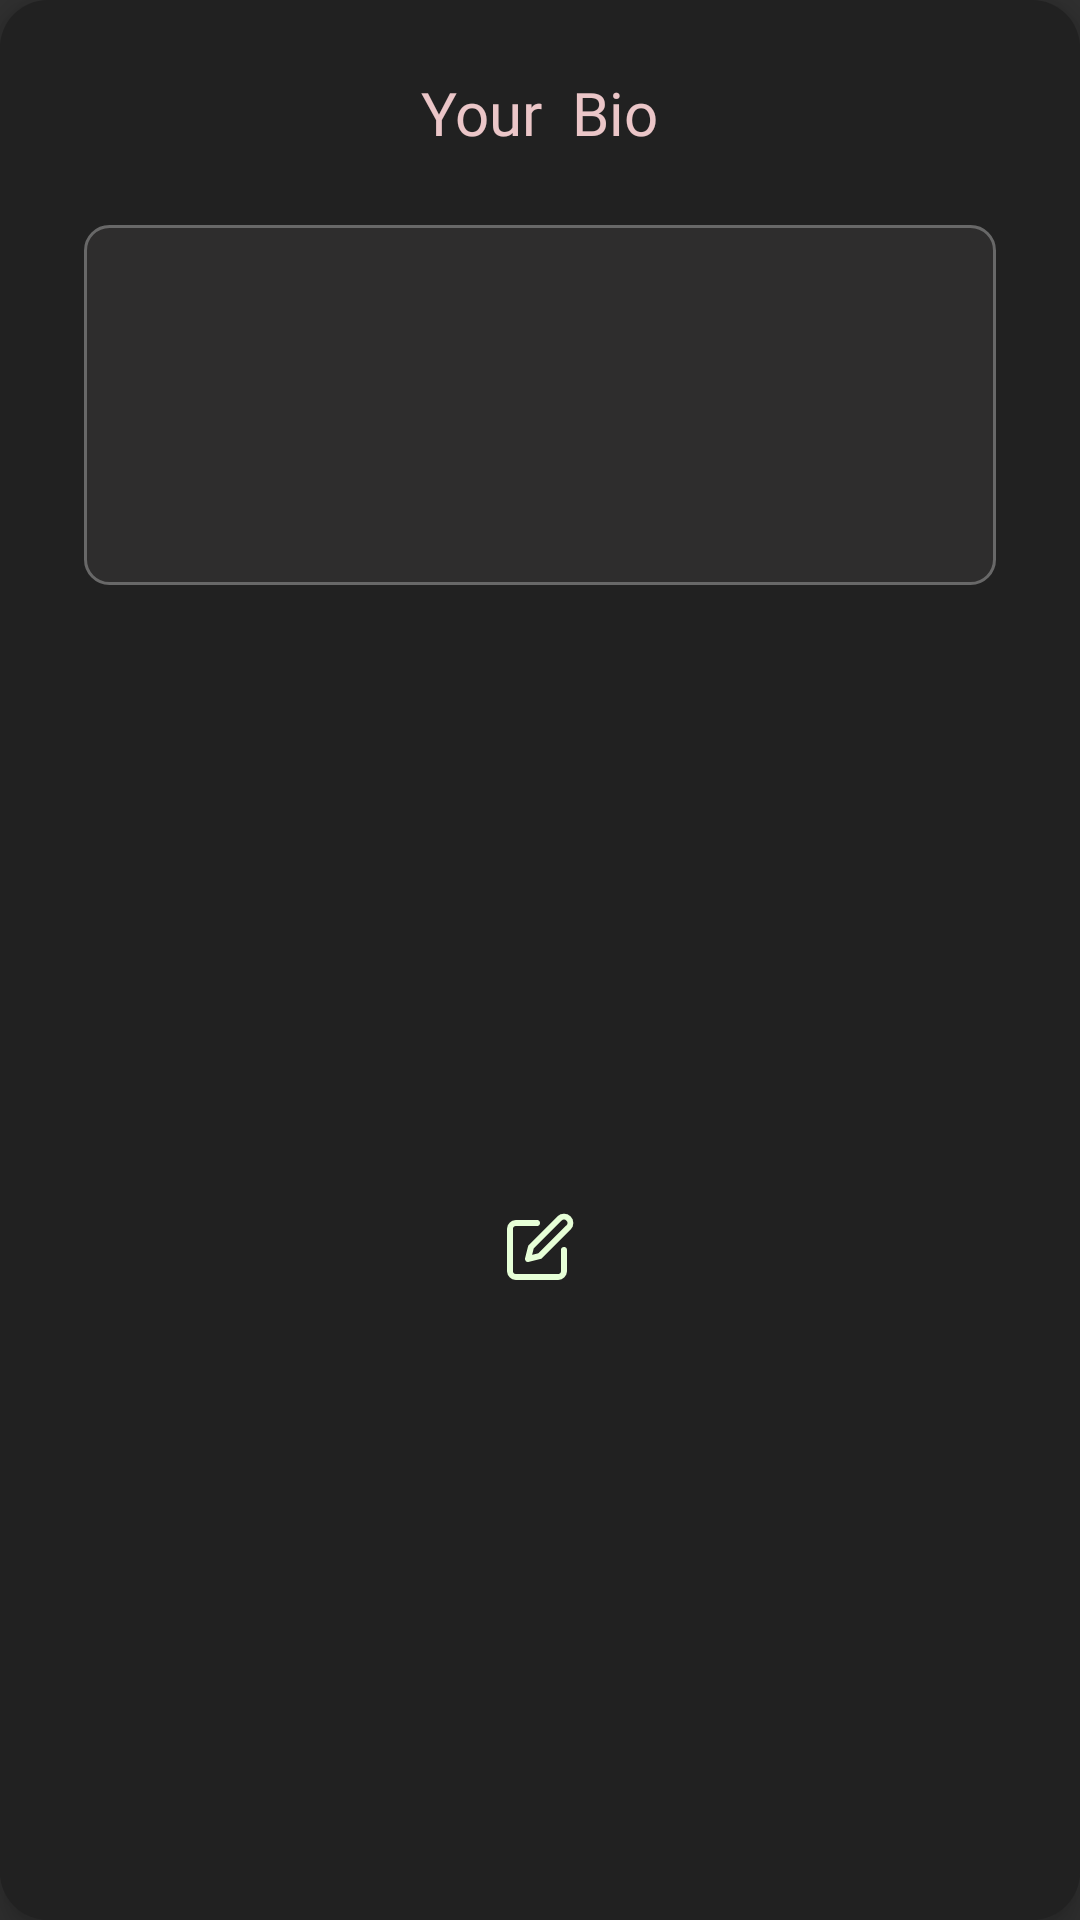

Here is an Android app screen rendered from its layout file. Give the layout XML and the strings, colors and styles it references.
<!-- AndroidManifest.xml: application theme Theme.Scribe -->
<!-- res/layout/edit_user_bio_dialog.xml -->
<?xml version="1.0" encoding="utf-8"?>
<androidx.constraintlayout.widget.ConstraintLayout xmlns:android="http://schemas.android.com/apk/res/android"
    xmlns:app="http://schemas.android.com/apk/res-auto"
    xmlns:tools="http://schemas.android.com/tools"
    android:id="@+id/dialog_edit_user_bio"
    android:layout_width="match_parent"
    android:layout_height="wrap_content"
    android:layout_gravity="center"
    android:layout_marginStart="18dp"
    android:layout_marginEnd="18dp"
    android:background="@drawable/dialog_bg"
    android:clipToPadding="false"
    android:elevation="6dp"
    android:padding="24dp">

    <TextView
        android:id="@+id/text_user_bio"
        android:layout_width="wrap_content"
        android:layout_height="wrap_content"
        android:layout_marginStart="20dp"
        android:layout_marginEnd="20dp"
        android:fontFamily="@font/agbalumo"
        android:text="Your  Bio"
        android:textColor="@color/soft_red"
        android:textSize="20sp"
        android:textStyle="normal"
        app:layout_constraintEnd_toEndOf="parent"
        app:layout_constraintStart_toStartOf="parent"
        app:layout_constraintTop_toTopOf="parent"
        tools:ignore="HardcodedText" />

    <EditText
        android:id="@+id/user_bio"
        android:layout_width="0dp"
        android:layout_height="120dp"
        android:layout_marginHorizontal="16dp"
        android:layout_marginStart="4dp"
        android:layout_marginTop="24dp"
        android:layout_marginEnd="4dp"
        android:background="@drawable/edittext_bg"
        android:inputType="textMultiLine"
        android:minHeight="48dp"
        android:padding="12dp"
        android:textColor="@color/off_white"
        android:textCursorDrawable="@drawable/cursor_color"
        android:textSize="16sp"
        app:layout_constraintEnd_toEndOf="parent"
        app:layout_constraintStart_toStartOf="parent"
        app:layout_constraintTop_toBottomOf="@id/text_user_bio"
        tools:ignore="Autofill,HardcodedText,LabelFor,SpeakableTextPresentCheck" />

    <ImageButton
        android:id="@+id/button_update_bio"
        android:layout_width="24dp"
        android:layout_height="24dp"
        android:layout_gravity="center_vertical"
        android:layout_marginStart="10dp"
        android:layout_marginTop="24dp"
        android:layout_marginEnd="10dp"
        android:layout_marginBottom="4dp"
        android:background="@drawable/icon_update"
        app:layout_constraintBottom_toBottomOf="parent"
        app:layout_constraintEnd_toEndOf="parent"
        app:layout_constraintStart_toStartOf="parent"
        app:layout_constraintTop_toBottomOf="@+id/user_bio"
        tools:ignore="ContentDescription,SpeakableTextPresentCheck,TouchTargetSizeCheck" />


</androidx.constraintlayout.widget.ConstraintLayout>
<!-- resources referenced by this layout -->
<resources>
  <color name="off_white">#E8EAED</color>
  <color name="soft_red">#EBC6C8</color>
  <!-- drawable cursor_color (drawable) -->
  <?xml version="1.0" encoding="utf-8"?>
  <shape xmlns:android="http://schemas.android.com/apk/res/android">
      <size android:width="2dp" />
      <solid android:color="@color/soft_green" />
  </shape>
  <!-- drawable dialog_bg (drawable) -->
  <?xml version="1.0" encoding="utf-8"?>
  <shape xmlns:android="http://schemas.android.com/apk/res/android">
      <solid android:color="@color/theme_bg1" />
      <corners android:radius="16dp" />
      <padding
          android:bottom="12dp"
          android:left="12dp"
          android:right="12dp"
          android:top="12dp" />
  </shape>
  <!-- drawable edittext_bg (drawable) -->
  <?xml version="1.0" encoding="utf-8"?>
  <shape xmlns:android="http://schemas.android.com/apk/res/android">
      <solid android:color="@color/theme_bg2" />
      <stroke
          android:width="1dp"
          android:color="@color/theme_bg4" />
      <corners android:radius="8dp" />
  </shape>
  <!-- drawable icon_update (drawable) -->
  <vector xmlns:android="http://schemas.android.com/apk/res/android"
      android:width="24dp"
      android:height="24dp"
      android:viewportWidth="24"
      android:viewportHeight="24">
    <path
        android:pathData="M11,4H4a2,2 0,0 0,-2 2v14a2,2 0,0 0,2 2h14a2,2 0,0 0,2 -2v-7"
        android:strokeLineJoin="round"
        android:strokeWidth="2"
        android:fillColor="#00000000"
        android:strokeColor="@color/soft_green"
        android:strokeLineCap="round"/>
    <path
        android:pathData="M18.5,2.5a2.121,2.121 0,0 1,3 3L12,15l-4,1 1,-4 9.5,-9.5z"
        android:strokeLineJoin="round"
        android:strokeWidth="2"
        android:fillColor="#00000000"
        android:strokeColor="@color/soft_green"
        android:strokeLineCap="round"/>
  </vector>
  <style name="Theme.Scribe" parent="Base.Theme.Scribe" />
  <color name="soft_green">#E6FFD7</color>
  <color name="theme_bg1">#212121</color>
  <color name="theme_bg2">#2E2D2D</color>
  <color name="theme_bg4">#686868</color>
  <style name="Base.Theme.Scribe" parent="Theme.AppCompat.NoActionBar">
          
          
      </style>
</resources>
